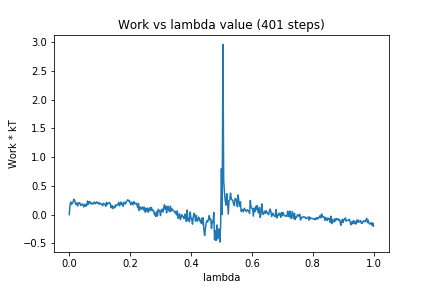

Source data for this figure (header and first rows):
0, 0.0
1, 0.1545
2, 0.2212
3, 0.1793
4, 0.1895
5, 0.2174
6, 0.2661
7, 0.2541
8, 0.201
9, 0.1751
10, 0.2023
11, 0.1477
12, 0.2053
13, 0.1905
14, 0.2031
15, 0.1615
16, 0.1601
17, 0.1818
18, 0.1844
19, 0.1336
20, 0.1506
21, 0.1799
22, 0.1431
23, 0.1593
24, 0.2353
25, 0.1771
26, 0.2219
27, 0.2272
28, 0.1894
29, 0.207
30, 0.1849
31, 0.1804
32, 0.2019
33, 0.2173
34, 0.1862
35, 0.2041
36, 0.2211
37, 0.1949
38, 0.2086
39, 0.1805
40, 0.2044
41, 0.1891
42, 0.1754
43, 0.1822
44, 0.154
45, 0.1979
46, 0.1861
47, 0.1766
48, 0.1432
49, 0.2123
50, 0.1727
51, 0.1978
52, 0.2008
53, 0.2073
54, 0.1859
55, 0.1211
56, 0.1595
57, 0.1042
58, 0.1425
59, 0.1194
60, 0.1192
... 340 more rows
